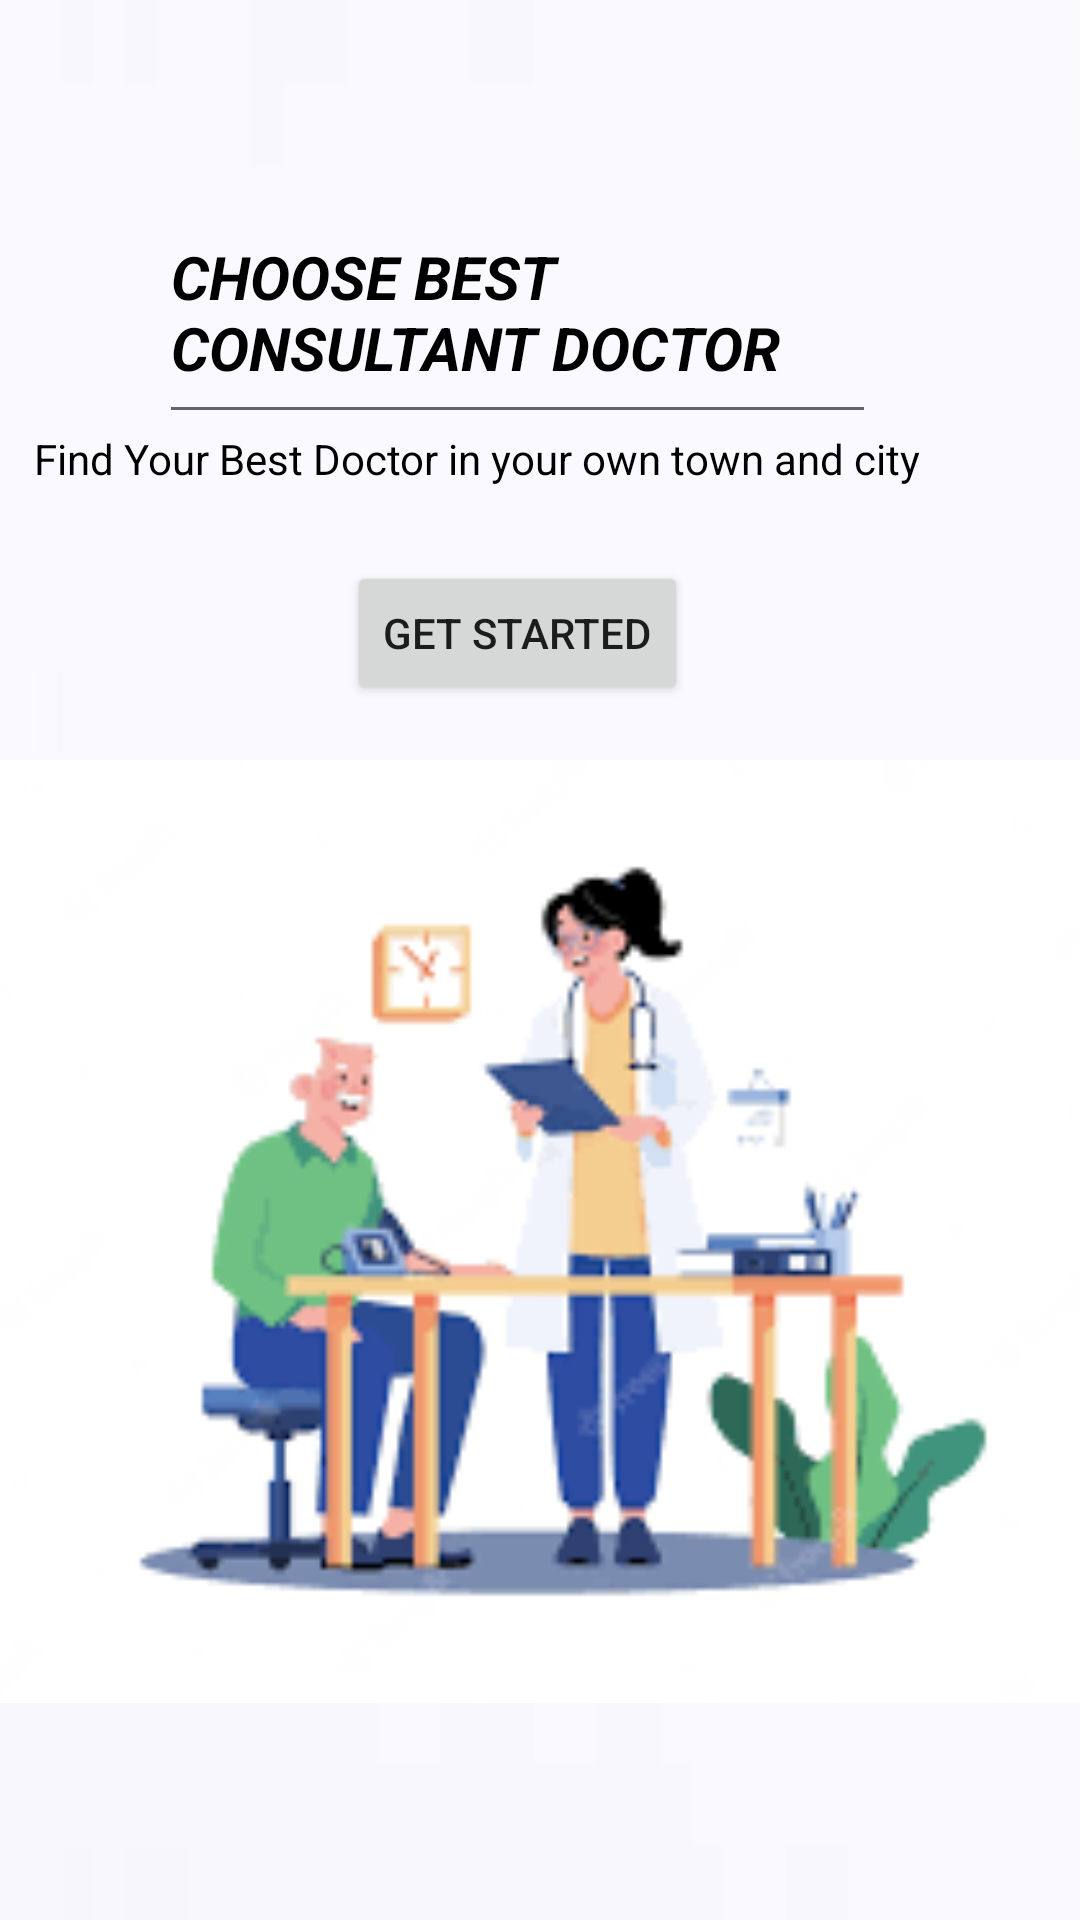

This screen was rendered from an Android layout file. Write that file and the resources it references.
<!-- AndroidManifest.xml: application theme Theme.Project -->
<!-- res/layout/activity_scheme.xml -->
<?xml version="1.0" encoding="utf-8"?>
<androidx.constraintlayout.widget.ConstraintLayout xmlns:android="http://schemas.android.com/apk/res/android"
    xmlns:app="http://schemas.android.com/apk/res-auto"
    xmlns:tools="http://schemas.android.com/tools"
    android:layout_width="match_parent"
    android:layout_height="match_parent"
    tools:context=".DoctorAppW"
    android:background="@drawable/img_28">


    <ImageView
        android:id="@+id/imageView"
        android:layout_width="472dp"
        android:layout_height="405dp"
        app:layout_constraintBottom_toBottomOf="parent"
        app:layout_constraintEnd_toEndOf="parent"
        app:layout_constraintHorizontal_bias="0.49"
        app:layout_constraintStart_toStartOf="parent"
        app:layout_constraintTop_toTopOf="parent"
        app:layout_constraintVertical_bias="0.885"
        app:srcCompat="@drawable/img_33" />

    <EditText
        android:id="@+id/editTextTextMultiLine2"
        android:layout_width="239dp"
        android:layout_height="76dp"
        android:ems="10"
        android:gravity="start|top"
        android:inputType="textMultiLine"
        android:text="CHOOSE BEST CONSULTANT DOCTOR"
        android:textColor="@color/black"
        android:textSize="20sp"
        android:textStyle="bold|italic"
        app:layout_constraintBottom_toBottomOf="parent"
        app:layout_constraintEnd_toEndOf="parent"
        app:layout_constraintHorizontal_bias="0.437"
        app:layout_constraintStart_toStartOf="parent"
        app:layout_constraintTop_toTopOf="parent"
        app:layout_constraintVertical_bias="0.122" />

    <TextView
        android:id="@+id/textView8"
        android:layout_width="wrap_content"
        android:layout_height="wrap_content"
        android:layout_marginEnd="48dp"
        android:text="Find Your Best Doctor in your own town and city"
        android:textColor="@color/black"
        app:layout_constraintBottom_toBottomOf="parent"
        app:layout_constraintEnd_toEndOf="parent"
        app:layout_constraintHorizontal_bias="0.681"
        app:layout_constraintStart_toStartOf="parent"
        app:layout_constraintTop_toTopOf="parent"
        app:layout_constraintVertical_bias="0.231" />

    <Button
        android:id="@+id/button2"
        android:layout_width="wrap_content"
        android:layout_height="wrap_content"
        android:text="Get Started"
        app:layout_constraintBottom_toBottomOf="parent"
        app:layout_constraintEnd_toEndOf="parent"
        app:layout_constraintHorizontal_bias="0.47"
        app:layout_constraintStart_toStartOf="parent"
        app:layout_constraintTop_toTopOf="parent"
        app:layout_constraintVertical_bias="0.316" />
</androidx.constraintlayout.widget.ConstraintLayout>
<!-- resources referenced by this layout -->
<resources>
  <color name="black">#FF000000</color>
  <!-- drawable img_28: png bitmap (drawable, 1371 bytes) -->
  <!-- drawable img_33: png bitmap (drawable, 12119 bytes) -->
  <style name="Theme.Project" parent="Theme.MaterialComponents.DayNight.NoActionBar">
          
          <item name="colorPrimary">@color/purple_500</item>
          <item name="colorPrimaryVariant">@color/purple_700</item>
          <item name="colorOnPrimary">@color/white</item>
          
          <item name="colorSecondary">@color/teal_200</item>
          <item name="colorSecondaryVariant">@color/teal_700</item>
          <item name="colorOnSecondary">@color/black</item>
          
          <item name="android:statusBarColor" tools:targetApi="21">?attr/colorPrimaryVariant</item>
          
      </style>
  <color name="purple_500">#FF6200EE</color>
  <color name="purple_700">#FF3700B3</color>
  <color name="white">#FFFFFFFF</color>
  <color name="teal_200">#FF03DAC5</color>
  <color name="teal_700">#FF018786</color>
</resources>
